Photos from the image-classification dataset "Apple" in the GitHub repository SHRAVANREDDY123-itb/Farming. Its 3 classes are: apple black rot, apple cedar rust, apple scab.

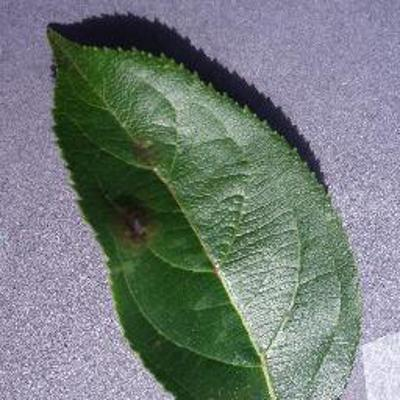
Label: apple scab

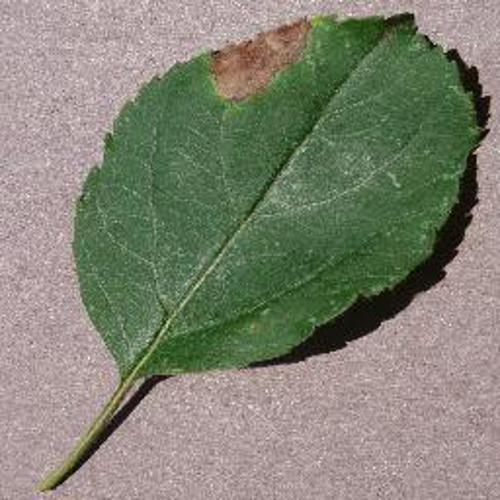
Label: apple black rot

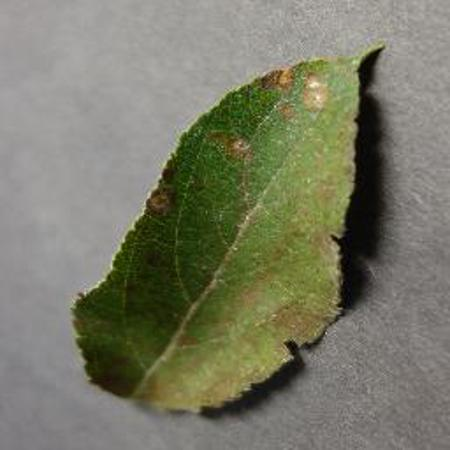
Label: apple cedar rust

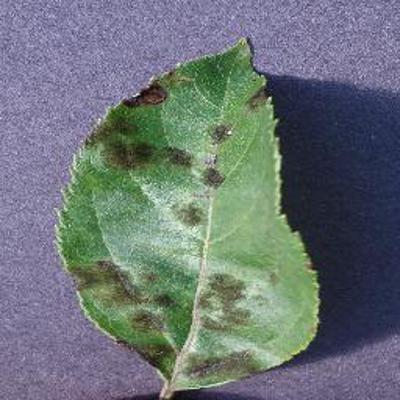
Label: apple scab

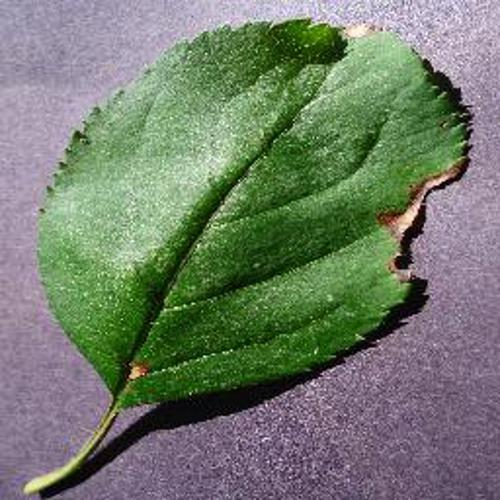
Label: apple black rot

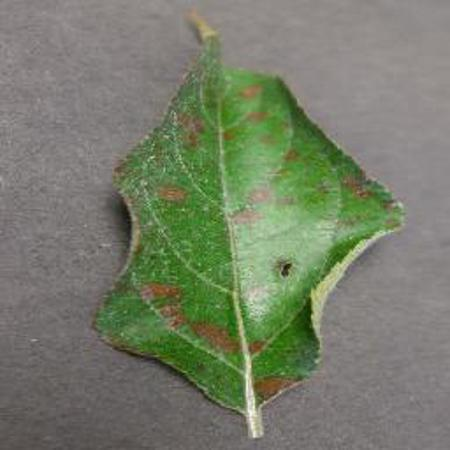
Label: apple cedar rust
